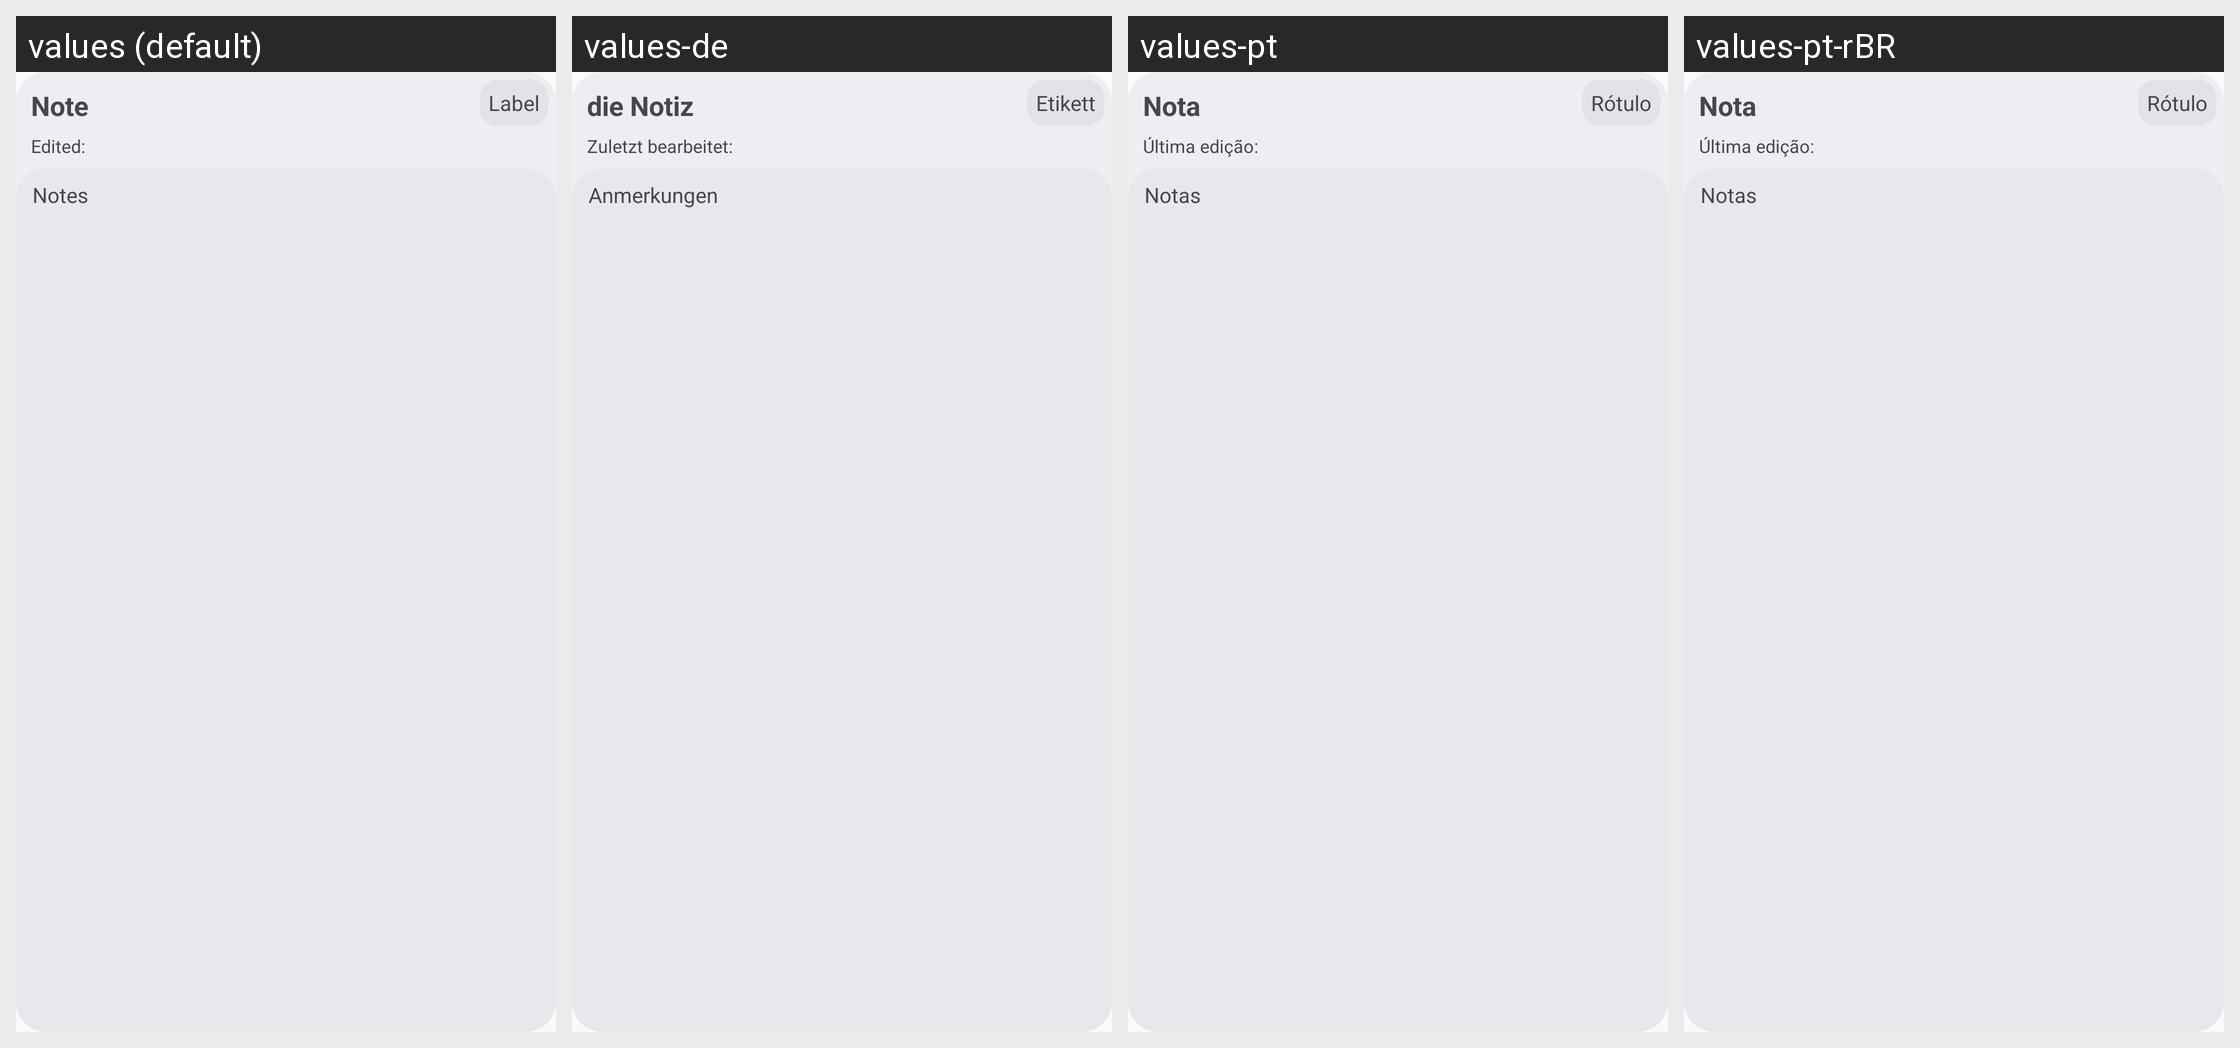

Strings drawn on this Android screen and how each of the app's shown locales translates them:
Android screen res/layout/note_rv_item.xml rendered under 4 locales, left to right: values (default), values-de, values-pt, values-pt-rBR. Device: Nexus 5 (rendered at 1080×1920; each locale shown at half size, 540×960, under a caption strip naming it); theme AppTheme.
Other locales in the repository, not shown: values-ar, values-cs, values-es, values-fr, values-hr, values-nb-rNO, values-ru, values-vi, values-zh-rCN, values-zh-rTW.
Strings drawn on this screen, with the default value and each locale's value (text and hints the layout hard-codes, and strings that could not be matched under every locale, appear in the picture but are not listed):

note
  values: Note
  values-de: die Notiz
  values-pt: Nota
  values-pt-rBR: Nota

label
  values: Label
  values-de: Etikett
  values-pt: Rótulo
  values-pt-rBR: Rótulo

lastedit
  values: Edited: 
  values-de: Zuletzt bearbeitet: 
  values-pt: Última edição: 
  values-pt-rBR: Última edição: 

notes
  values: Notes
  values-de: Anmerkungen
  values-pt: Notas
  values-pt-rBR: Notas
